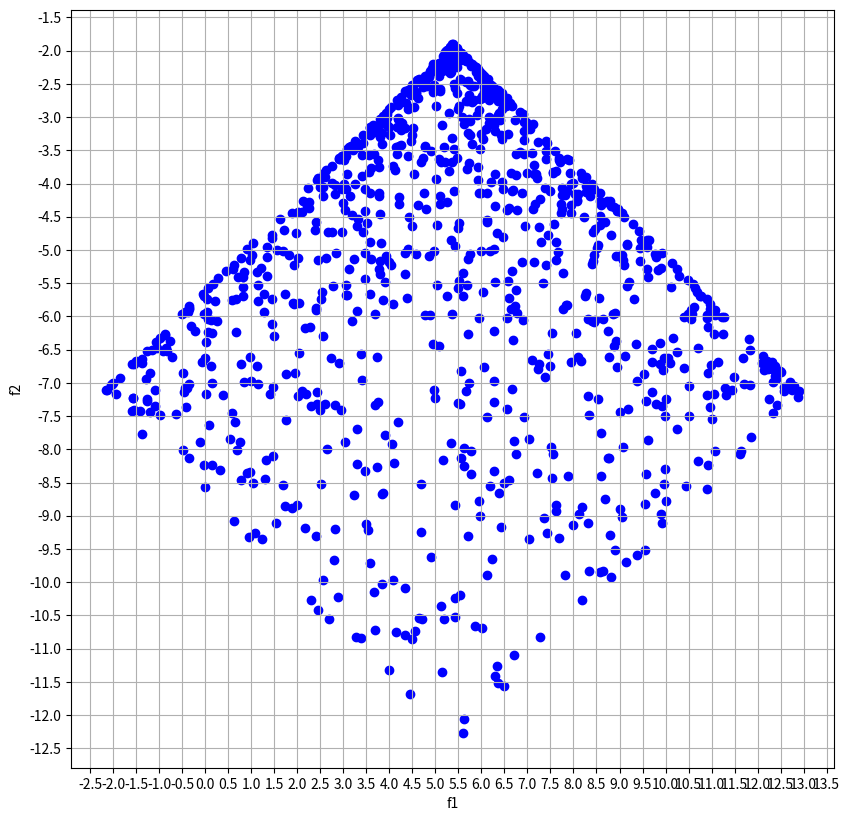

Write Python code to recreate this figure.
import random
import math
import matplotlib.pyplot as plt
import matplotlib.ticker as ticker


def cm_to_inch(value):
    return value / 2.54


start = 0
stop = 2
N = 1000

x1 = [random.uniform(start, stop) for _ in range(N)]
x2 = [random.uniform(start, stop) for _ in range(N)]
z1 = [random.uniform(start, stop) for _ in range(N)]
z2 = [random.uniform(start, stop) for _ in range(N)]

j = 0
num: int = 0
f1 = [0] * pow(N, 2)
f2 = [0] * pow(N, 2)
f1_new = [0] * N
f2_new = [0] * N
v1 = [0] * N
v2 = [0] * N

for k in range(0, N):
    for l in range(0, N):
        f1[num] = (math.pow(x1[k], 2) + math.pow(x2[k], 2) - x2[k] * (math.pow(z1[l], 2) - math.pow(z2[l], 2)))
        f2[num] = (math.pow(x1[k], 2) - math.pow(x2[k], 2) - x1[k] * (math.pow(z1[l], 2) + math.pow(z2[l], 2)))
        num = num + 1

for i in range(0, pow(N, 2), N):
    l = 0
    for k in range(i, (i + N)):
        f1_new[l] = f1[k]
        f2_new[l] = f2[k]
        l = l + 1
    v1[j] = min(f1_new)
    v2[j] = min(f2_new)
    f1_new = [0] * N
    f2_new = [0] * N
    j = j + 1

#  считаем Bk
bk = [0] * N
for i in range(0, N):
    for j in range(0, N):
        if i != j and (v1[i] - v1[j] >= 0) and (v2[i] - v2[j] >= 0):
            bk[i] = bk[i] + 1

# считаем Ф, Порето и и коэффициенты и рисуем точки
F = [0] * N
P = [0] * N
K = [0] * N
fig, ax = plt.subplots(figsize=(cm_to_inch(25), cm_to_inch(25)))
for i in range (0, N):
    # F[i] = 1/(1+(bk[i]/(N-1)))
    # if F[i] == 1:
    #     P[i] = 1
    #     ax.scatter(v1[i], v2[i], c='r')
    # elif  F[i] < 1:
    #     ax.scatter(v1[i], v2[i], c = 'b')
    ax.scatter(f1[i], f2[i], c = 'b')
ax.xaxis.set_major_locator(ticker.MultipleLocator(0.5))
ax.yaxis.set_major_locator(ticker.MultipleLocator(0.5))
ax.grid()
ax.set_xlabel('f1')
ax.set_ylabel('f2')
plt.savefig('f1f2.png')
# q1 = []
# q2 = []
#
# q1.append(-1.9496697435406656)
# q1.append(-1.725216615790944)
# q1.append(-1.9776960568724289)
# q1.append(-1.8926906476192098)
# q1.append(-1.9885841869215315)
# q1.append(-1.989535549547507)
#
# q2.append(-6.717260480111172)
# q2.append(-6.941626168702582)
# q2.append(-7.945845312626689)
# q2.append(-7.614687034570163)
# q2.append(-7.76821944768132)
# q2.append(-7.906666379304882)
#
# fig, ax = plt.subplots(figsize=(cm_to_inch(25), cm_to_inch(25)))
# for i in range (0, 5):
#    ax.scatter(q1[i], q2[i], c = 'b')
# ax.xaxis.set_major_locator(ticker.MultipleLocator(0.05))
# ax.yaxis.set_major_locator(ticker.MultipleLocator(0.05))
# ax.grid()
# ax.set_xlabel('v1')
# ax.set_ylabel('v2')
# plt.savefig('pareto.png')
